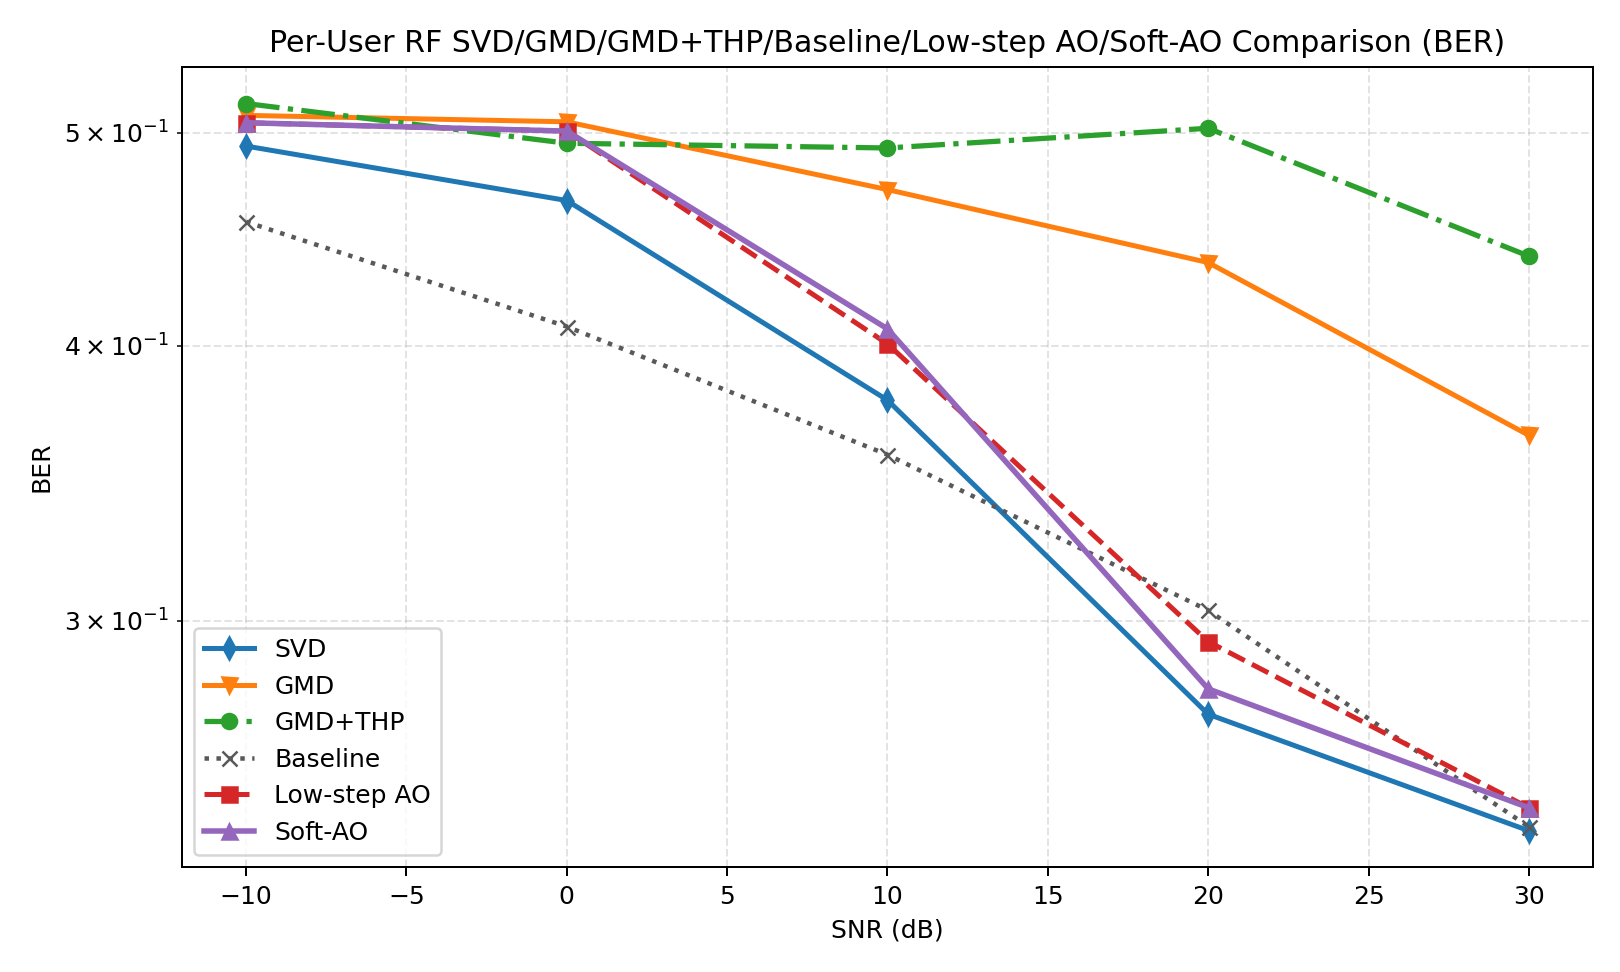

The table this chart was drawn from, first rows:
snr_db, svd, gmd, gmd_thp, baseline, low_step_ao, soft_ao, svd_ber, gmd_ber, gmd_thp_ber, baseline_ber, low_step_ao_ber, soft_ao_ber, svd_gaussian, gmd_gaussian, gmd_thp_gaussian, baseline_gaussian, low_step_ao_gaussian, soft_ao_gaussian, gain_gmd_thp_vs_gmd, gain_soft_ao_vs_svd, gain_soft_ao_vs_gmd, gain_soft_ao_vs_gmd_thp, gain_soft_ao_vs_baseline
-10, 0.0995, 0.002819, 0.0000000000, 0.7004, 0.0007398, 0.0007398, 0.4932, 0.5093, 0.5156, 0.4556, 0.5054, 0.5054, 0.06846, 0.0007125, 0.0007125, 0.8299, 0.06716, 0.06716, -0.002819, -0.09876, -0.002079, 0.0007398, -0.6996
0.0000000000, 0.3952, 0.01542, 0.0006284, 1.195, 0.0001222, 0.0001222, 0.4658, 0.5059, 0.4946, 0.4082, 0.501, 0.501, 0.3557, 0.01277, 0.01277, 4.028, 0.3557, 0.3557, -0.01479, -0.3951, -0.0153, -0.0005063, -1.195
10, 2.879, 0.1227, 0.003215, 1.347, 1.889, 2.018, 0.3779, 0.4712, 0.4922, 0.3569, 0.4009, 0.4072, 3.669, 0.09854, 0.09854, 10.5, 3.89, 4.067, -0.1195, -0.8613, 1.895, 2.015, 0.6705
20, 6.653, 0.0000000000, 0.01718, 1.139, 6.043, 6.416, 0.272, 0.4365, 0.5024, 0.3032, 0.2935, 0.2793, 13.28, 0.9385, 0.9385, 20.65, 13.73, 14, 0.01718, -0.2368, 6.416, 6.399, 5.277
30, 8.012, 0.0000000000, 0.5777, 0.0562, 8.001, 8.001, 0.2407, 0.3643, 0.4395, 0.2417, 0.2466, 0.2466, 25.76, 5.335, 5.335, 35.8, 25.75, 25.75, 0.5777, -0.01055, 8.001, 7.423, 7.945
